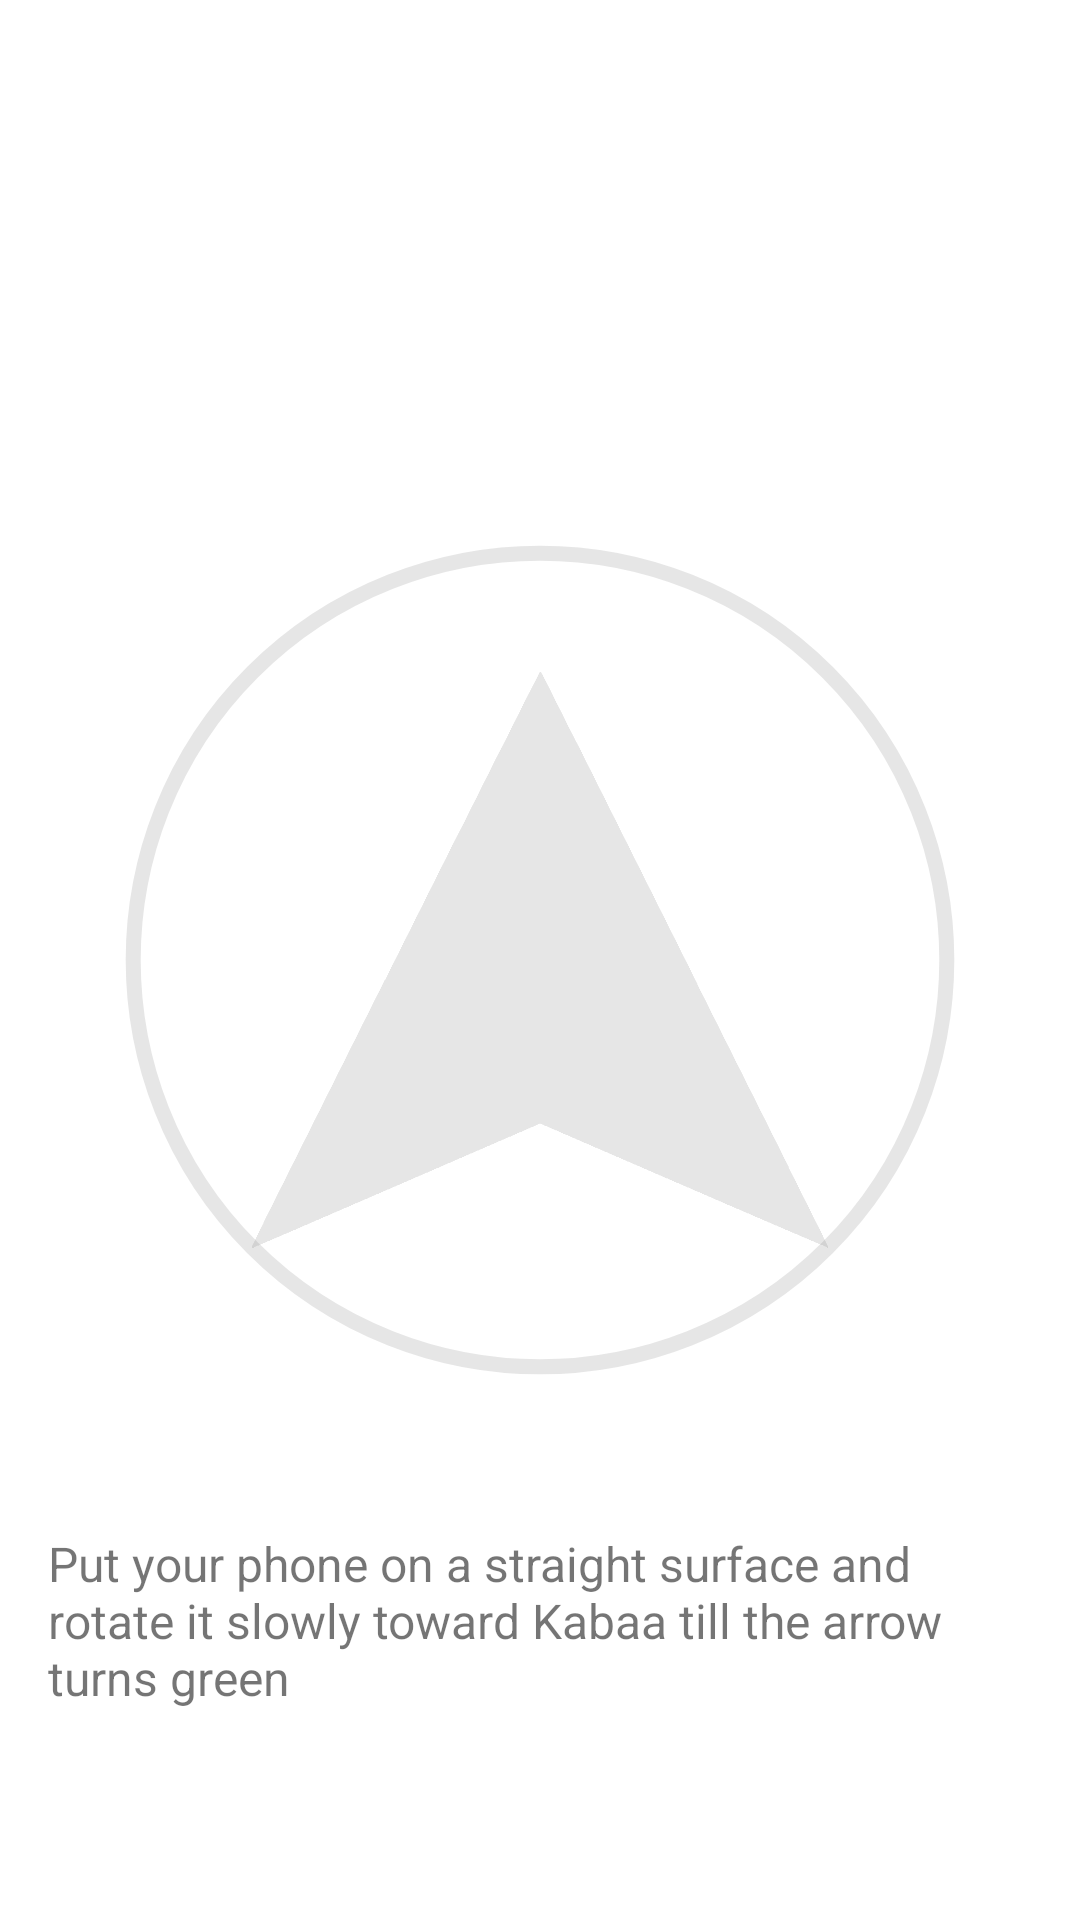

Reconstruct the res/layout file that produces this screen, plus the resources it refers to.
<!-- AndroidManifest.xml: application theme Theme.AzahnLite -->
<!-- res/layout/fragment_qibla.xml -->
<?xml version="1.0" encoding="utf-8"?>
<androidx.constraintlayout.widget.ConstraintLayout xmlns:android="http://schemas.android.com/apk/res/android"
    xmlns:app="http://schemas.android.com/apk/res-auto"
    xmlns:tools="http://schemas.android.com/tools"
    android:layout_width="match_parent"
    android:layout_height="match_parent"
    tools:context=".ui.qibla.Qibla">

    <FrameLayout
        android:layout_width="match_parent"
        android:layout_height="match_parent"
        app:layout_constraintBottom_toBottomOf="parent"
        app:layout_constraintEnd_toEndOf="parent"
        app:layout_constraintStart_toStartOf="parent"
        app:layout_constraintTop_toTopOf="parent">

        <FrameLayout
            android:layout_width="match_parent"
            android:layout_height="match_parent">

            <FrameLayout
                android:id="@+id/compass"
                android:layout_width="match_parent"
                android:layout_height="match_parent">

                <ImageView
                    android:id="@+id/circle"
                    android:layout_width="match_parent"
                    android:layout_height="match_parent"
                    android:layout_gravity="center"
                    android:layout_margin="8dp"
                    android:alpha=".2"
                    android:src="@drawable/circle" />

                <ImageView
                    android:id="@+id/Qibla_angle"
                    android:layout_width="192dp"
                    android:layout_height="397dp"
                    android:layout_gravity="center"
                    android:alpha=".2"
                    android:src="@drawable/blue" />
            </FrameLayout>

            <ImageView
                android:id="@+id/kabaa"
                android:layout_width="50dp"
                android:layout_height="50dp"
                android:layout_gravity="center_horizontal"
                android:layout_marginTop="150dp"
                android:src="@drawable/kabaa" />

        </FrameLayout>

        <TextView
            android:id="@+id/textView5"
            android:layout_width="match_parent"
            android:layout_height="wrap_content"
            android:layout_gravity="bottom|center"
            android:layout_marginStart="16dp"
            android:layout_marginEnd="16dp"
            android:layout_marginBottom="70dp"
            android:text="@string/put_your_phone_on_a_straight_surface_and_rotate_it_slowly_toward_kabaa_till_the_arrow_turns_green"
            android:textSize="16sp" />

    </FrameLayout>

</androidx.constraintlayout.widget.ConstraintLayout>
<!-- resources referenced by this layout -->
<resources>
  <!-- drawable blue: png bitmap (drawable, 15247 bytes) -->
  <!-- drawable circle (drawable) -->
  <?xml version="1.0" encoding="utf-8"?>
  <shape xmlns:android="http://schemas.android.com/apk/res/android"
      android:shape="ring"
      android:useLevel="false"
      android:innerRadiusRatio="1.5"
      android:innerRadius="0dp"
      android:thicknessRatio="2.5"
  
      >
      <solid
  
          android:color="@android:color/transparent"
  
          >
  
  
      </solid>
  <stroke
      android:width="5dp"
      android:color="#808080"
      >
  
  </stroke>
  
  </shape>
  <string name="put_your_phone_on_a_straight_surface_and_rotate_it_slowly_toward_kabaa_till_the_arrow_turns_green">Put your phone on a straight surface and rotate it slowly toward Kabaa till the arrow turns green</string>
  <style name="Theme.AzahnLite" parent="Theme.MaterialComponents.Light.NoActionBar">
          <item name="android:forceDarkAllowed" tools:targetApi="q">false</item>
  
          
          <item name="colorPrimary">@color/lightblue</item>
          <item name="colorPrimaryVariant">@color/darkblue</item>
          <item name="colorOnPrimary">@color/white</item>
          
          <item name="colorSecondary">@color/teal_200</item>
          <item name="colorSecondaryVariant">@color/black</item>
          <item name="colorOnSecondary">@color/black</item>
          
          <item name="colorSurface">@color/white</item>
  
  
          <item name="android:statusBarColor" tools:targetApi="l">?attr/colorSurface</item>
          
  
  
      </style>
  <color name="lightblue">#05A0B0</color>
  <color name="darkblue">#004D7B</color>
  <color name="white">#FFFFFFFF</color>
  <color name="teal_200">#FF03DAC5</color>
  <color name="black">#FF000000</color>
</resources>
